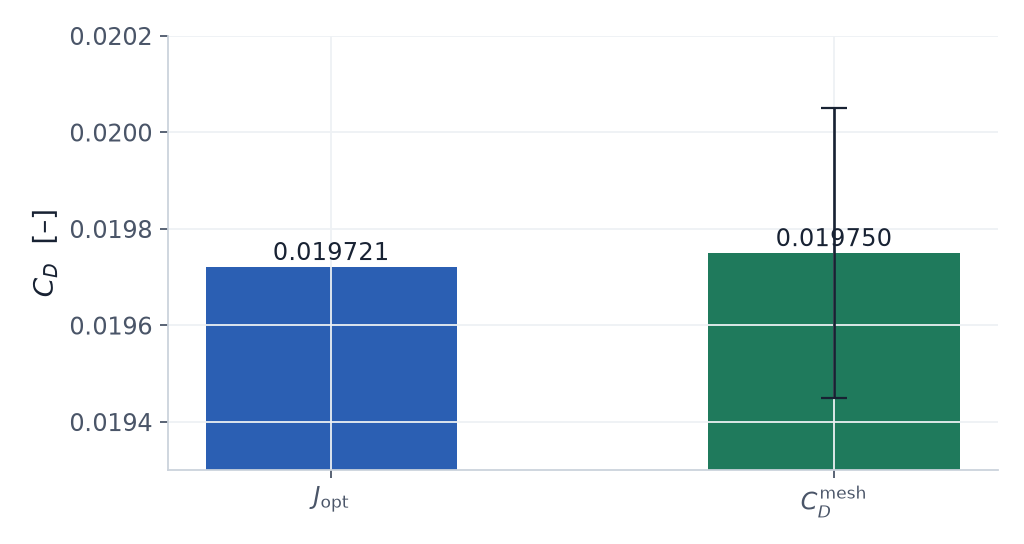

Values plotted in this chart, from the file beside it:
quantity, value
J_optimiser_final, 0.01972
Cd_fresh_mesh, 0.01975
band_half_width, 0.0003
difference, 2.880448323999696e-05
difference_pct, 0.1461
J0_real, 0.02155
